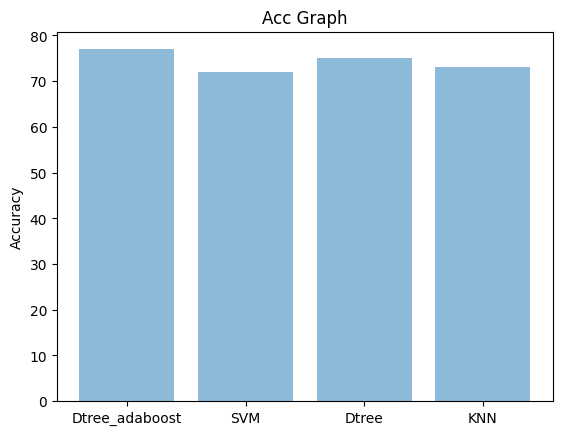

Reproduce this figure in Python.
import matplotlib.pyplot as plt; plt.rcdefaults()
import numpy as np
import matplotlib.pyplot as plt

objects = ('Dtree_adaboost', 'SVM', 'Dtree', 'KNN')
y_pos = np.arange(len(objects))
performance = [77, 72, 75, 73]

plt.bar(y_pos, performance, align='center', alpha=0.5)
plt.xticks(y_pos, objects)
plt.ylabel('Accuracy')
plt.title('Acc Graph')

plt.show()
